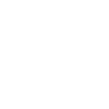
t = 0.00 s
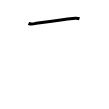
t = 1.00 s
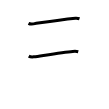
t = 2.00 s
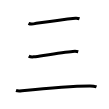
t = 3.00 s
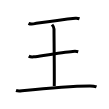
t = 4.00 s
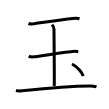
t = 5.00 s

The animated SVG that drew these frames (rendered in a browser with its animation timeline set to each time). Animation: 5 SMIL elements (animate=5); one cycle of 5.00 s.

<svg width="109px" height="109px" viewBox="0 0 px 109px" xmlns="http://www.w3.org/2000/svg" xmlns:xlink="http://www.w3.org/1999/xlink" xml:space="preserve" version="1.1"  baseProfile="full">
<path d="M28.5,23.34c0.95,0.51,4.04,0.66,5,0.52C45.75,22,57,20,75.5,18.21c1.46-0.14,2.79,0.1,4,0.52" style="fill:none;stroke:black;stroke-width:3;opacity:0">
  <animate attributeType="CSS" attributeName="opacity" from="0" to="1" begin="0s" dur="1s" repeatCount="Indefinite" fill="freeze" />
</path>
<path d="M28.75,56.12c0.94,0.55,4.04,0.86,5,0.73c9.5-1.34,29.25-4.59,39-5.38c1.17-0.1,3.75-0.22,5.5,0.26" style="fill:none;stroke:black;stroke-width:3;opacity:0">
  <animate attributeType="CSS" attributeName="opacity" from="0" to="1" begin="1s" dur="1s" repeatCount="Indefinite" fill="freeze" />
</path>
<path d="M16,90.51c0.91,0.31,4.41,0.41,5.94,0.25c14.31-1.5,50.81-4.75,67.87-4.85c2.48-0.01,5.45,0.51,6.69,1" style="fill:none;stroke:black;stroke-width:3;opacity:0">
  <animate attributeType="CSS" attributeName="opacity" from="0" to="1" begin="2s" dur="1s" repeatCount="Indefinite" fill="freeze" />
</path>
<path d="M52,24.6c1,1.21,2,2.4,2,4.41c0,6.79,0.5,50.15,0.25,56.94" style="fill:none;stroke:black;stroke-width:3;opacity:0">
  <animate attributeType="CSS" attributeName="opacity" from="0" to="1" begin="3s" dur="1s" repeatCount="Indefinite" fill="freeze" />
</path>
<path d="M72,64c5.43,2.74,10.09,8.57,11.25,12" style="fill:none;stroke:black;stroke-width:3;opacity:0">
  <animate attributeType="CSS" attributeName="opacity" from="0" to="1" begin="4s" dur="1s" repeatCount="Indefinite" fill="freeze" />
</path>
</svg>
